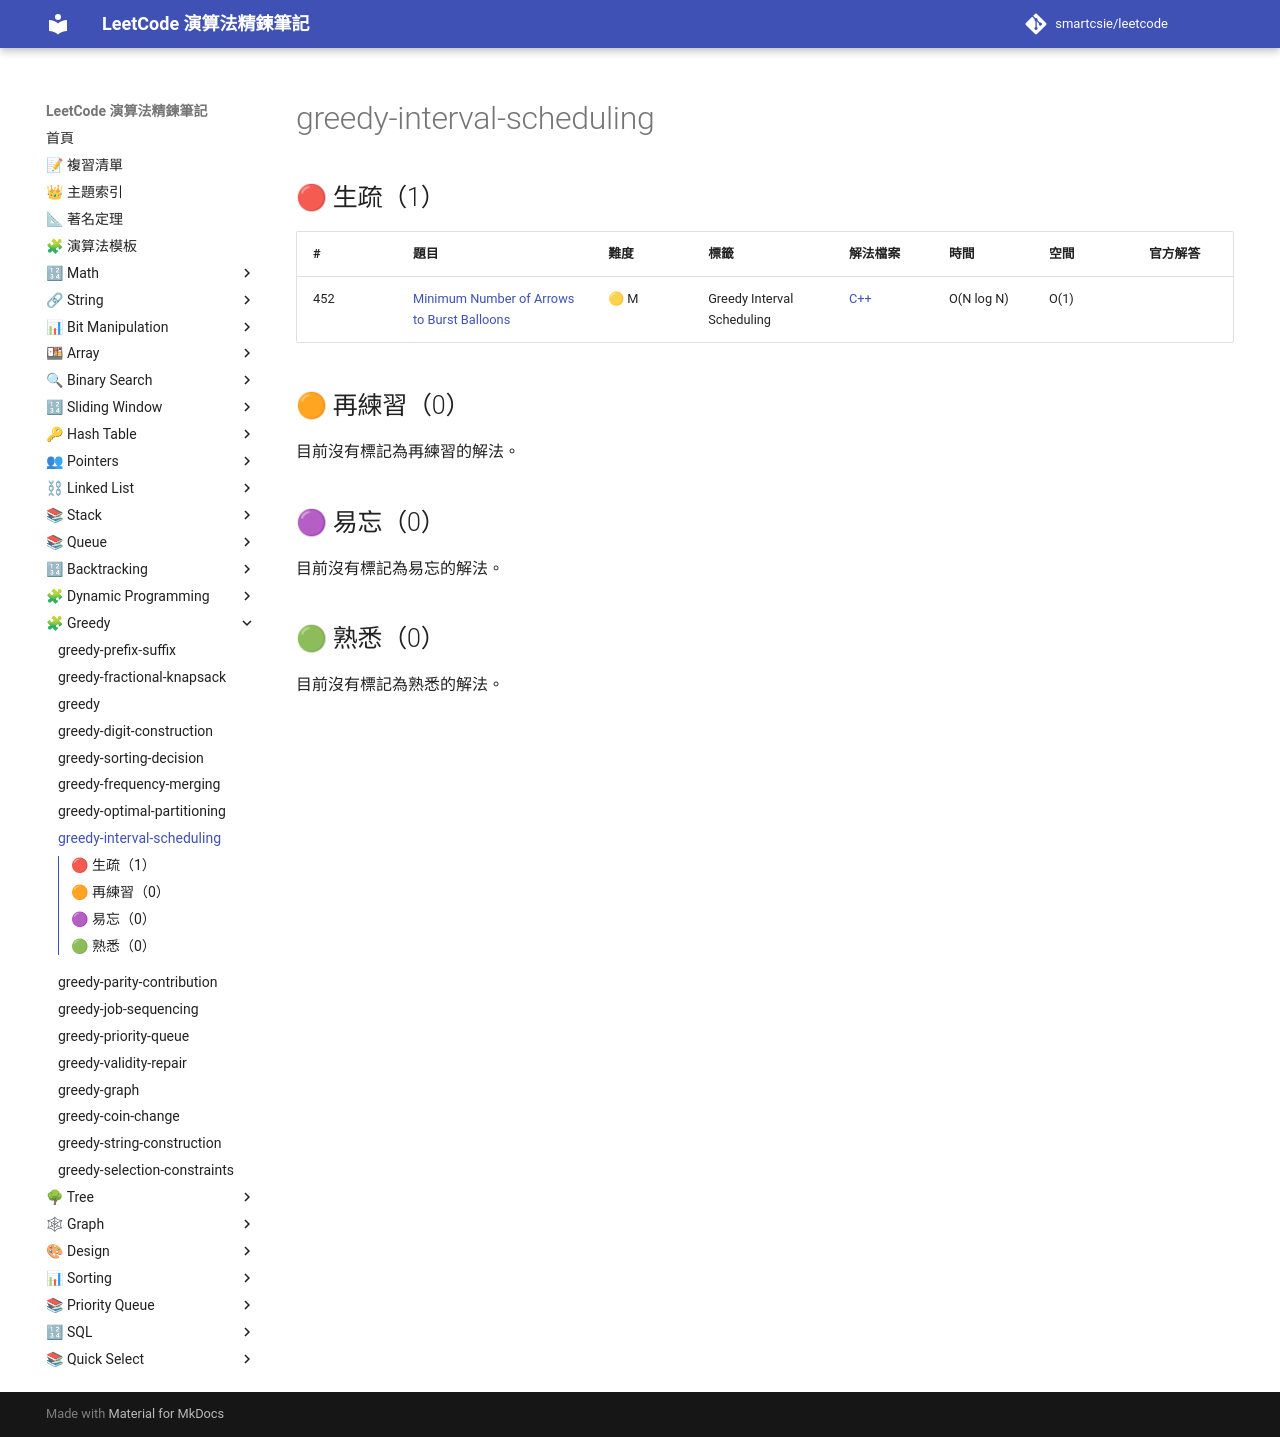

repository: smartcsie/leetcode · page: topics/greedy-interval-scheduling/index.html · generator: mkdocs

# greedy-interval-scheduling

## 🔴 生疏（1）

| # | 題目 | 難度 | 標籤 | 解法檔案 | 時間 | 空間 | 官方解答 |
| --- | --- | --- | --- | --- | --- | --- | --- |
| 452 | [Minimum Number of Arrows to Burst Balloons](https://leetcode.com/problems/minimum-number-of-arrows-to-burst-balloons/) | 🟡 M | Greedy Interval Scheduling | [C++](../problems/0452.md) | O(N log N) | O(1) |  |

## 🟠 再練習（0）

目前沒有標記為再練習的解法。

## 🟣 易忘（0）

目前沒有標記為易忘的解法。

## 🟢 熟悉（0）

目前沒有標記為熟悉的解法。
